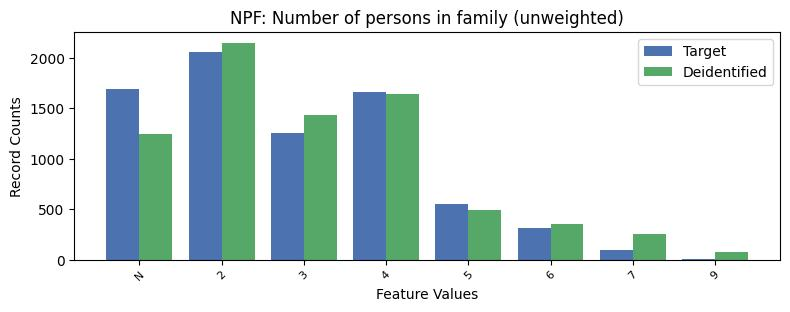

Data behind this chart, as committed beside it:
, NPF, count_target, count_deidentified
0, 2, 2057, 2147
1, -1, 1686, 1244
2, 4, 1663, 1644
3, 3, 1259, 1428
4, 5, 556, 493
5, 6, 311, 355
6, 7, 93, 250
7, 9, 9, 73
